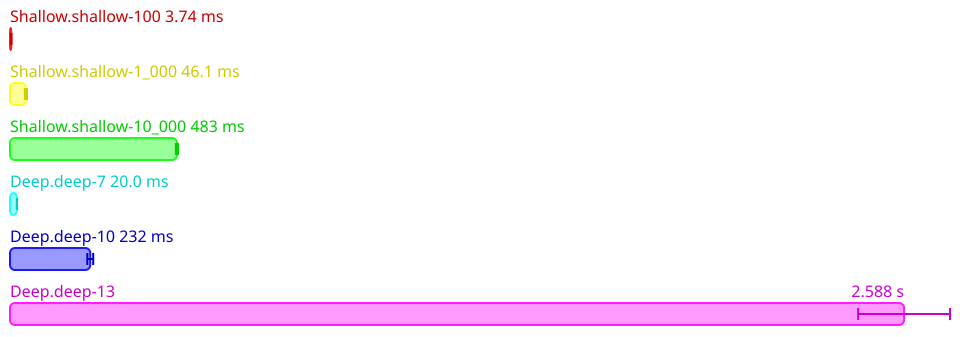

The data file committed next to this chart (first rows):
Name, Mean (ps), 2*Stdev (ps), Allocated, Copied, Peak Memory
All.Shallow.shallow-100, 3735469125, 366461912, 2633269, 18200, 62914560
All.Shallow.shallow-1_000, 46082869800, 3143015360, 27298221, 2948894, 62914560
All.Shallow.shallow-10_000, 483376411275, 3165768916, 289456061, 34761301, 62914560
All.Deep.deep-7, 20031981475, 385479726, 13827499, 692089, 62914560
All.Deep.deep-10, 232340897600, 8583827590, 157623154, 11528909, 62914560
All.Deep.deep-13, 2587916266000, 132981095830, 1747661882, 147054195, 62914560
